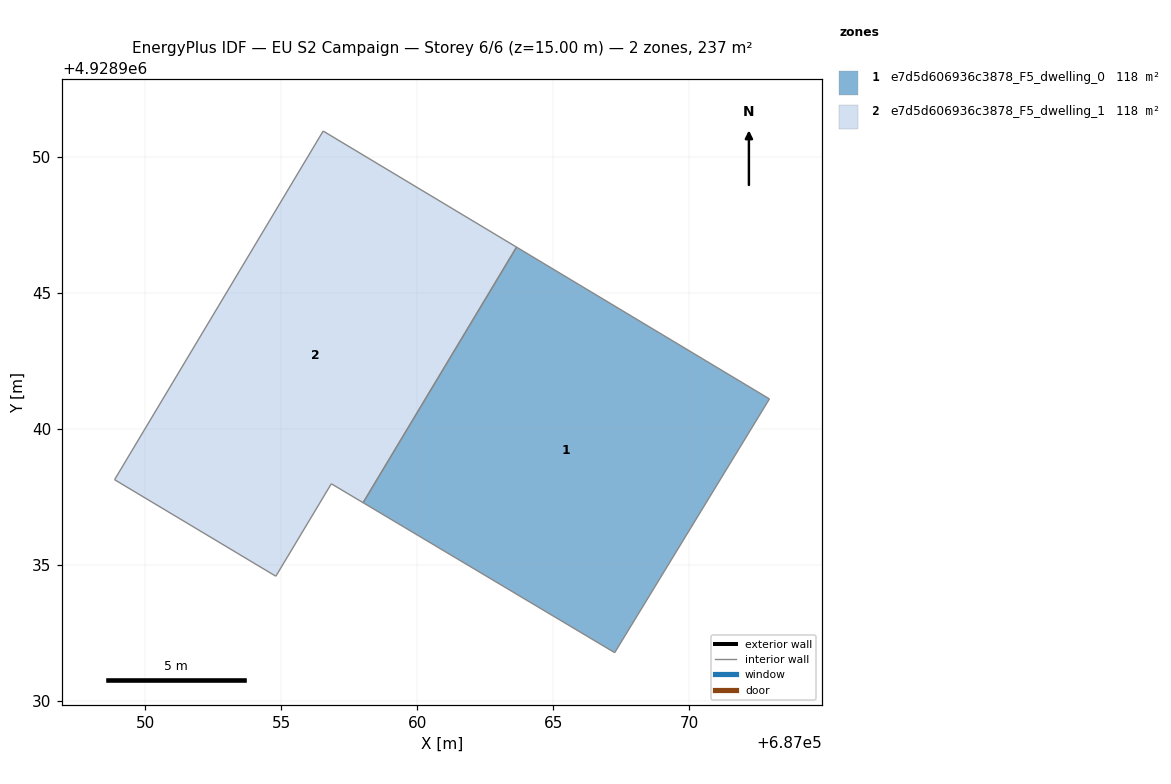
=== STOREY PLAN SPEC (per zone: floor XY polygon, exterior-wall plan segments, windows/doors) ===
zone 1: e7d5d606936c3878_F5_dwelling_0  (118.3 m²)
  floor: (687067.27, 4928931.77) (687072.96, 4928941.10) (687063.66, 4928946.68) (687058.02, 4928937.28)
  interior walls: 4
zone 2: e7d5d606936c3878_F5_dwelling_1  (118.3 m²)
  floor: (687058.02, 4928937.28) (687063.66, 4928946.68) (687056.55, 4928950.95) (687048.88, 4928938.13) (687054.81, 4928934.58) (687056.85, 4928937.98)
  interior walls: 6

=== DERIVED (storey summary) ===
Building: EU S2 Campaign
Storey: 6 of 6  (floor level z = 15.00 m)
Storey gross floor area: 236.6 m²
Zones on this storey: 2
  - e7d5d606936c3878_F5_dwelling_0: floor 118.3 m²
  - e7d5d606936c3878_F5_dwelling_1: floor 118.3 m²
Zone adjacency (shared interzone walls):
  - e7d5d606936c3878_F5_dwelling_0 ↔ e7d5d606936c3878_F5_dwelling_1